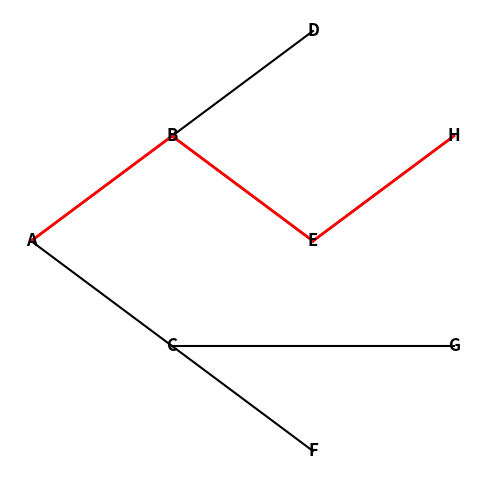

Source code (Python):
import matplotlib.pyplot as plt

# Define the graph as an adjacency list
graph = {
    'A': ['B', 'C'],
    'B': ['D', 'E'],
    'C': ['F', 'G'],
    'D': [],
    'E': ['H'],
    'F': [],
    'G': [],
    'H': []
}

# Depth-limited search algorithm
def depth_limited_search(graph, source, destination, limit):
    visited = set()
    path = []

    def dfs(node, depth):
        visited.add(node)
        path.append(node)

        if node == destination:
            return True

        if depth == limit:
            path.pop()
            return False

        for neighbor in graph[node]:
            if neighbor not in visited:
                if dfs(neighbor, depth + 1):
                    return True

        path.pop()
        return False

    if dfs(source, 0):
        return path
    else:
        return None

# Run depth-limited search
source = 'A'
destination = 'H'
limit = 3
found_path = depth_limited_search(graph, source, destination, limit)

# Visualize the graph and highlight the found path
def visualize_graph(graph, found_path):
    pos = {
        'A': (0, 0),
        'B': (1, 1),
        'C': (1, -1),
        'D': (2, 2),
        'E': (2, 0),
        'F': (2, -2),
        'G': (3, -1),
        'H': (3, 1)
    }

    plt.figure(figsize=(6, 6))
    plt.axis('off')

    for node in graph:
        for neighbor in graph[node]:
            plt.plot([pos[node][0], pos[neighbor][0]], [pos[node][1], pos[neighbor][1]], 'k-')

    for node in graph:
        plt.text(pos[node][0], pos[node][1], node, ha='center', va='center', fontsize=12, fontweight='bold')

    if found_path:
        for i in range(len(found_path) - 1):
            plt.plot([pos[found_path[i]][0], pos[found_path[i + 1]][0]], [pos[found_path[i]][1], pos[found_path[i + 1]][1]], 'r-', linewidth=2)

    plt.show()

visualize_graph(graph, found_path)

